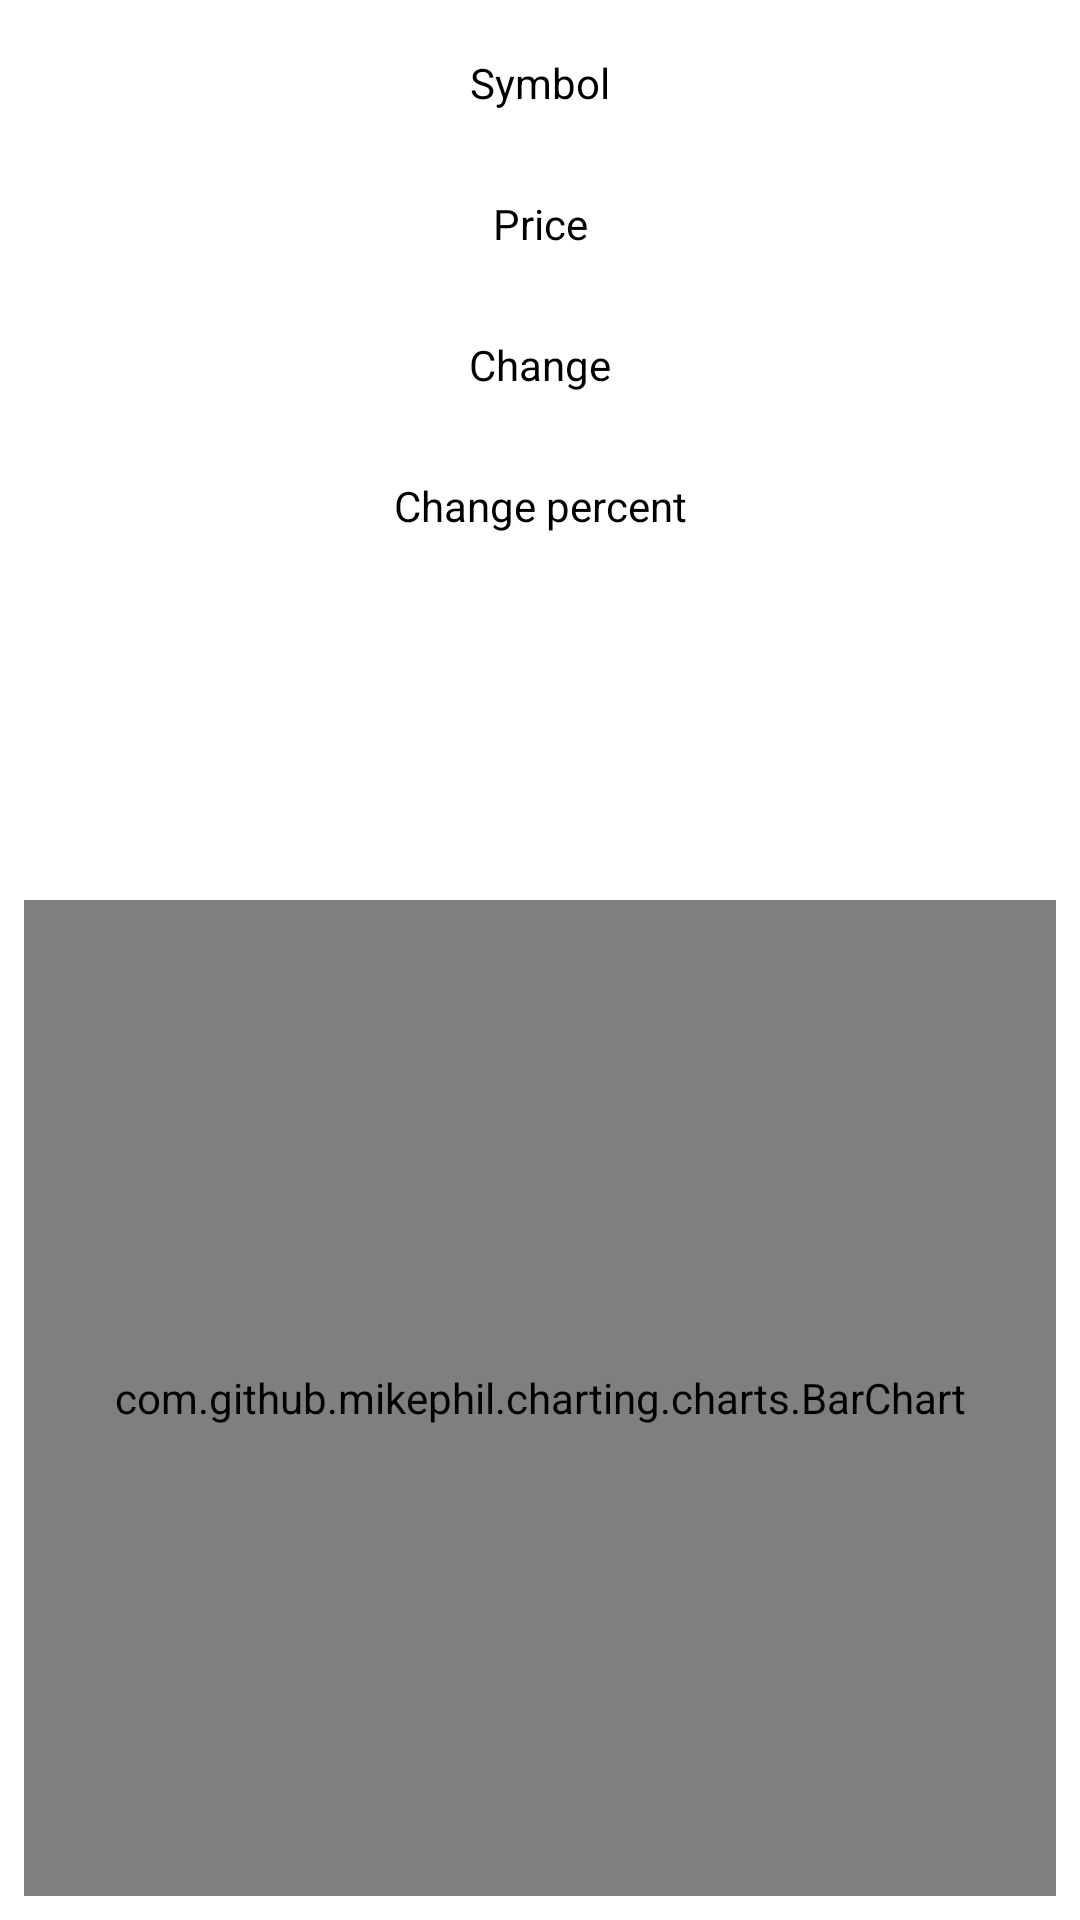

The Android layout XML behind this screen, and the referenced resources:
<!-- AndroidManifest.xml: application theme Theme.StockApiApp -->
<!-- res/layout/activity_details.xml -->
<?xml version="1.0" encoding="utf-8"?>
<androidx.constraintlayout.widget.ConstraintLayout xmlns:android="http://schemas.android.com/apk/res/android"
    xmlns:app="http://schemas.android.com/apk/res-auto"
    xmlns:tools="http://schemas.android.com/tools"
    android:layout_width="match_parent"
    android:layout_height="match_parent"
    tools:context=".DetailsActivity">

    <TextView
        android:id="@+id/symbolTvDetails"
        android:layout_width="match_parent"
        android:layout_height="wrap_content"
        android:layout_marginStart="8dp"
        android:layout_marginTop="8dp"
        android:layout_marginEnd="8dp"
        android:layout_span="3"
        android:layout_weight="1"
        android:padding="10dp"
        android:text="Symbol"
        android:textAlignment="center"
        android:textColor="@color/black"
        app:layout_constraintEnd_toEndOf="parent"
        app:layout_constraintStart_toStartOf="parent"
        app:layout_constraintTop_toTopOf="parent" />

    <TextView
        android:id="@+id/priceTvDetails"
        android:layout_width="match_parent"
        android:layout_height="wrap_content"
        android:layout_marginStart="8dp"
        android:layout_marginTop="8dp"
        android:layout_marginEnd="8dp"
        android:layout_span="3"
        android:layout_weight="1"
        android:padding="10dp"
        android:text="Price"
        android:textAlignment="center"
        android:textColor="@color/black"
        app:layout_constraintEnd_toEndOf="parent"
        app:layout_constraintStart_toStartOf="parent"
        app:layout_constraintTop_toBottomOf="@+id/symbolTvDetails" />

    <TextView
        android:id="@+id/changeTvDetails"
        android:layout_width="match_parent"
        android:layout_height="wrap_content"
        android:layout_marginStart="8dp"
        android:layout_marginTop="8dp"
        android:layout_marginEnd="8dp"
        android:layout_span="3"
        android:layout_weight="1"
        android:padding="10dp"
        android:text="Change"
        android:textAlignment="center"
        android:textColor="@color/black"
        app:layout_constraintEnd_toEndOf="parent"
        app:layout_constraintHorizontal_bias="0.0"
        app:layout_constraintStart_toStartOf="parent"
        app:layout_constraintTop_toBottomOf="@+id/priceTvDetails" />

    <TextView
        android:id="@+id/changePercentTvDetails"
        android:layout_width="match_parent"
        android:layout_height="wrap_content"
        android:layout_marginStart="8dp"
        android:layout_marginTop="8dp"
        android:layout_marginEnd="8dp"
        android:layout_span="3"
        android:layout_weight="1"
        android:padding="10dp"
        android:text="Change percent"
        android:textAlignment="center"
        android:textColor="@color/black"
        app:layout_constraintEnd_toEndOf="parent"
        app:layout_constraintStart_toStartOf="parent"
        app:layout_constraintTop_toBottomOf="@+id/changeTvDetails" />

    <TextView
        android:id="@+id/highTvDetails"
        android:layout_width="match_parent"
        android:layout_height="wrap_content"
        android:layout_marginStart="8dp"
        android:layout_marginTop="8dp"
        android:layout_marginEnd="8dp"
        android:layout_span="3"
        android:layout_weight="1"
        android:padding="10dp"
        android:text="High"
        android:visibility="invisible"
        android:textAlignment="center"
        android:textColor="@color/black"
        app:layout_constraintEnd_toEndOf="parent"
        app:layout_constraintStart_toStartOf="parent"
        app:layout_constraintTop_toBottomOf="@+id/changePercentTvDetails" />

    <TextView
        android:id="@+id/lowTvDetails"
        android:layout_width="match_parent"
        android:layout_height="wrap_content"
        android:layout_marginStart="8dp"
        android:layout_marginTop="8dp"
        android:layout_marginEnd="8dp"
        android:layout_span="3"
        android:layout_weight="1"
        android:padding="10dp"
        android:visibility="invisible"
        android:text="Low"
        android:textAlignment="center"
        android:textColor="@color/black"
        app:layout_constraintEnd_toEndOf="parent"
        app:layout_constraintStart_toStartOf="parent"
        app:layout_constraintTop_toBottomOf="@+id/highTvDetails" />


    <com.github.mikephil.charting.charts.BarChart
        android:id="@+id/chart"
        android:layout_width="match_parent"
        android:layout_height="match_parent"
        android:layout_marginStart="8dp"
        android:layout_marginTop="300dp"
        android:layout_marginEnd="8dp"
        android:layout_marginBottom="8dp"
        app:layout_constraintBottom_toBottomOf="parent"
        app:layout_constraintEnd_toEndOf="parent"
        app:layout_constraintStart_toStartOf="parent"
        app:layout_constraintTop_toBottomOf="@+id/lowTvDetails" />
</androidx.constraintlayout.widget.ConstraintLayout>
<!-- resources referenced by this layout -->
<resources>
  <style name="Theme.StockApiApp" parent="Theme.MaterialComponents.DayNight.DarkActionBar">
          
          <item name="colorPrimary">@color/purple_500</item>
          <item name="colorPrimaryVariant">@color/purple_700</item>
          <item name="colorOnPrimary">@color/white</item>
          
          <item name="colorSecondary">@color/teal_200</item>
          <item name="colorSecondaryVariant">@color/teal_700</item>
          <item name="colorOnSecondary">@color/black</item>
          
          <item name="android:statusBarColor">?attr/colorPrimaryVariant</item>
          
      </style>
  <!-- not gathered from this repository: default colours our renderer supplied (Android Studio template values) -->
  <color name="purple_500">#FF6200EE</color>
  <color name="purple_700">#FF3700B3</color>
  <color name="teal_200">#FF03DAC5</color>
  <color name="teal_700">#FF018786</color>
  <color name="black">#FF000000</color>
  <color name="white">#FFFFFFFF</color>
</resources>
